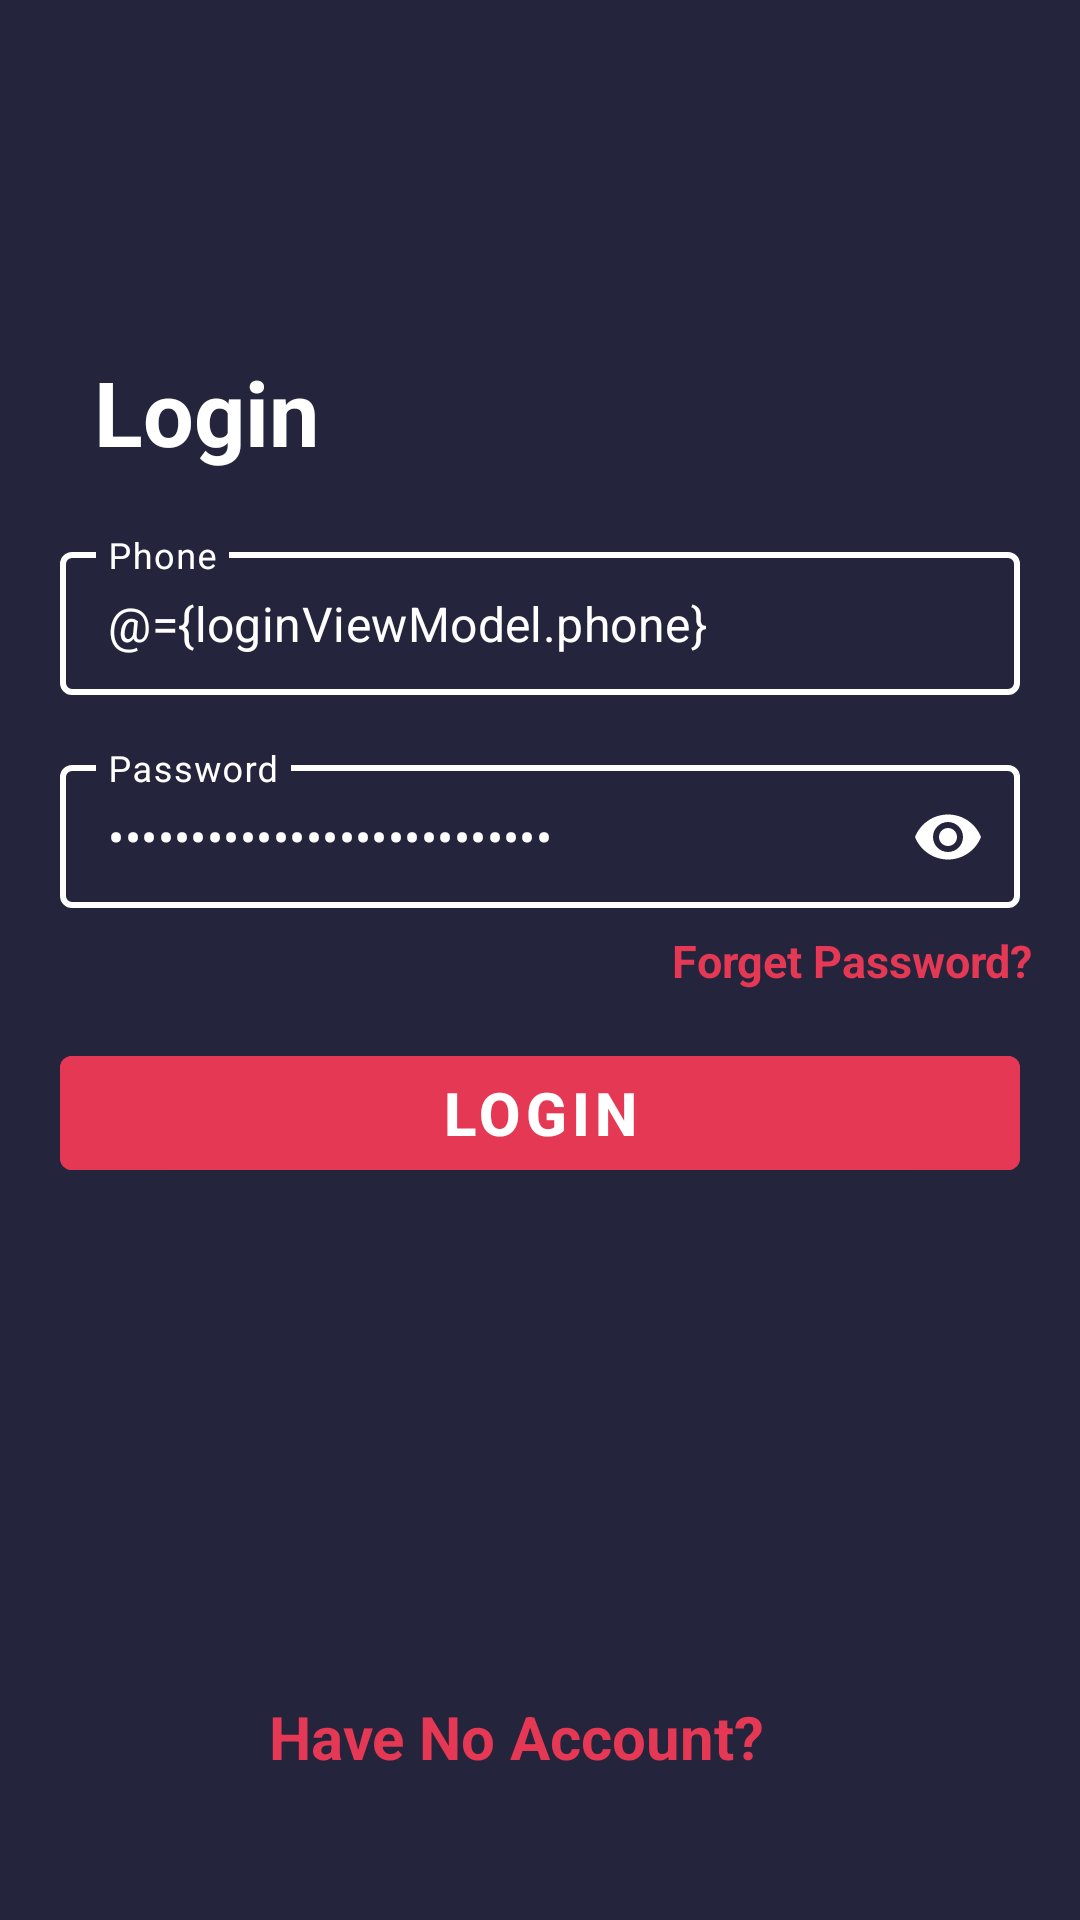

Here is an Android app screen rendered from its layout file. Give the layout XML and the strings, colors and styles it references.
<!-- AndroidManifest.xml: application theme Theme.MyChating -->
<!-- res/layout/fragment_login.xml -->
<?xml version="1.0" encoding="utf-8"?>
<layout
    xmlns:android="http://schemas.android.com/apk/res/android"
    xmlns:app="http://schemas.android.com/apk/res-auto"
    xmlns:tools="http://schemas.android.com/tools"
    >
    <data>

        <variable
            name="loginViewModel"
            type="com.example.mychating.login.UsersViewModel" />
    </data>
<androidx.constraintlayout.widget.ConstraintLayout
    android:layout_width="match_parent"
    android:layout_height="match_parent"
    android:background="@color/background"
    tools:context=".login.LoginFragment">

    <TextView
        android:text="@string/login"
        app:layout_constraintBottom_toBottomOf="parent"
        app:layout_constraintEnd_toEndOf="parent"
        app:layout_constraintHorizontal_bias="0.11"
        app:layout_constraintStart_toStartOf="parent"
        app:layout_constraintTop_toTopOf="parent"
        app:layout_constraintVertical_bias="0.195"
        style="@style/text_login" />

    <TextView
        android:id="@+id/forget_my_password"
        android:layout_width="wrap_content"
        android:layout_height="wrap_content"
        android:text="@string/forget_password"
        android:textColor="@color/button_color"
        android:textSize="15sp"
        android:textStyle="bold"
        app:layout_constraintBottom_toBottomOf="parent"
        app:layout_constraintEnd_toEndOf="parent"
        app:layout_constraintHorizontal_bias="0.935"
        app:layout_constraintStart_toStartOf="parent"
        app:layout_constraintTop_toTopOf="parent" />

    <TextView
        android:id="@+id/go_to_sign_up"
        android:layout_width="wrap_content"
        android:layout_height="wrap_content"
        android:text="@string/have_no_account"
        android:textColor="@color/button_color"
        android:textSize="20sp"
        android:textStyle="bold"
        app:layout_constraintBottom_toBottomOf="parent"
        app:layout_constraintEnd_toEndOf="parent"
        app:layout_constraintHorizontal_bias="0.461"
        app:layout_constraintStart_toStartOf="parent"
        app:layout_constraintTop_toTopOf="parent"
        app:layout_constraintVertical_bias="0.922" />

    <com.google.android.material.textfield.TextInputLayout
        style="@style/textLogin"
        android:hint="@string/phone"
        app:startIconDrawable="@drawable/ic_phone"
        app:startIconTint="@color/white"
        app:layout_constraintBottom_toBottomOf="parent"
        app:layout_constraintEnd_toEndOf="parent"
        app:layout_constraintStart_toStartOf="parent"
        app:layout_constraintTop_toTopOf="parent"
        app:layout_constraintVertical_bias="0.29000002"
        >

        <com.google.android.material.textfield.TextInputEditText
            android:inputType="textEmailAddress"
            android:id="@+id/text_email"
            android:text="@={loginViewModel.phone}"
            style="@style/text_field_style" />

    </com.google.android.material.textfield.TextInputLayout>

    <com.google.android.material.textfield.TextInputLayout
        android:id="@+id/textInputLayout2"
        style="@style/textLogin"
        android:hint="@string/enter_password"
        app:endIconMode="password_toggle"
        app:layout_constraintBottom_toBottomOf="parent"
        app:layout_constraintEnd_toEndOf="parent"
        app:layout_constraintStart_toStartOf="parent"
        app:layout_constraintTop_toTopOf="parent"
        app:layout_constraintVertical_bias="0.42000002"
        app:passwordToggleEnabled="true"
        app:startIconDrawable="@drawable/ic_baseline_lock_24"
        app:startIconTint="@color/white">

        <com.google.android.material.textfield.TextInputEditText
            android:inputType="textPassword"
            android:id="@+id/text_password"
            style="@style/text_field_style"
            android:text="@={loginViewModel.password}" />

    </com.google.android.material.textfield.TextInputLayout>

    <com.google.android.material.button.MaterialButton
        android:id="@+id/btn_login"
        style="@style/button_style"
        android:text="@string/login"
        app:layout_constraintBottom_toBottomOf="parent"
        app:layout_constraintEnd_toEndOf="parent"
        app:layout_constraintStart_toStartOf="parent"
        app:layout_constraintTop_toBottomOf="@+id/textInputLayout2"
        app:layout_constraintVertical_bias="0.474"
        />

</androidx.constraintlayout.widget.ConstraintLayout>
</layout>
<!-- resources referenced by this layout -->
<resources>
  <color name="background">#24253C</color>
  <color name="button_color">#E43855</color>
  <color name="white">#FFFFFFFF</color>
  <string name="enter_password">Password</string>
  <string name="forget_password">Forget Password?</string>
  <string name="have_no_account">Have No Account?</string>
  <string name="login">Login</string>
  <string name="phone">Phone</string>
  <style name="button_style">
          <item name="android:layout_width">match_parent</item>
          <item name="android:layout_height">50sp</item>
          <item name="android:layout_marginBottom">196dp</item>
          <item name="android:backgroundTint">@color/button_color</item>
          <item name="android:textSize">20sp</item>
          <item name="android:textStyle">bold</item>
          <item name="android:layout_marginLeft">20sp</item>
          <item name="android:layout_marginRight">20sp</item>
      </style>
  <style name="textLogin" parent="Widget.MaterialComponents.TextInputLayout.OutlinedBox.Dense">
          <item name="android:layout_width">match_parent</item>
          <item name="android:layout_height">wrap_content</item>
          <item name="android:layout_margin">20sp</item>
          <item name="android:textColorHint">@color/white</item>
          <item name="boxStrokeColor">#fff</item>
          <item name="boxStrokeWidth">2dp</item>
          <item name="hintTextColor">@color/white</item>
      </style>
  <style name="text_field_style">
          <item name="android:layout_width">match_parent</item>
          <item name="android:layout_height">wrap_content</item>
          <item name="android:textCursorDrawable">@null</item>
          <item name="android:textColor">@color/white</item>
      </style>
  <style name="text_login">
          <item name="android:layout_width">wrap_content</item>
          <item name="android:layout_height">wrap_content</item>
          <item name="android:textSize">30sp</item>
          <item name="android:textStyle">bold</item>
          <item name="android:textColor">@color/white</item>
      </style>
  <style name="Theme.MyChating" parent="Theme.MaterialComponents.DayNight.NoActionBar">
          
          <item name="colorPrimary">@color/background</item>
          <item name="colorPrimaryVariant">@color/purple_700</item>
          <item name="colorOnPrimary">@color/white</item>
          
          <item name="colorSecondary">@color/teal_200</item>
          <item name="colorSecondaryVariant">@color/teal_700</item>
          <item name="colorOnSecondary">@color/black</item>
          
          <item name="android:statusBarColor">?attr/colorPrimaryVariant</item>
          
      </style>
  <color name="purple_700">#FF3700B3</color>
  <color name="teal_200">#FF03DAC5</color>
  <color name="teal_700">#FF018786</color>
  <color name="black">#FF000000</color>
</resources>
